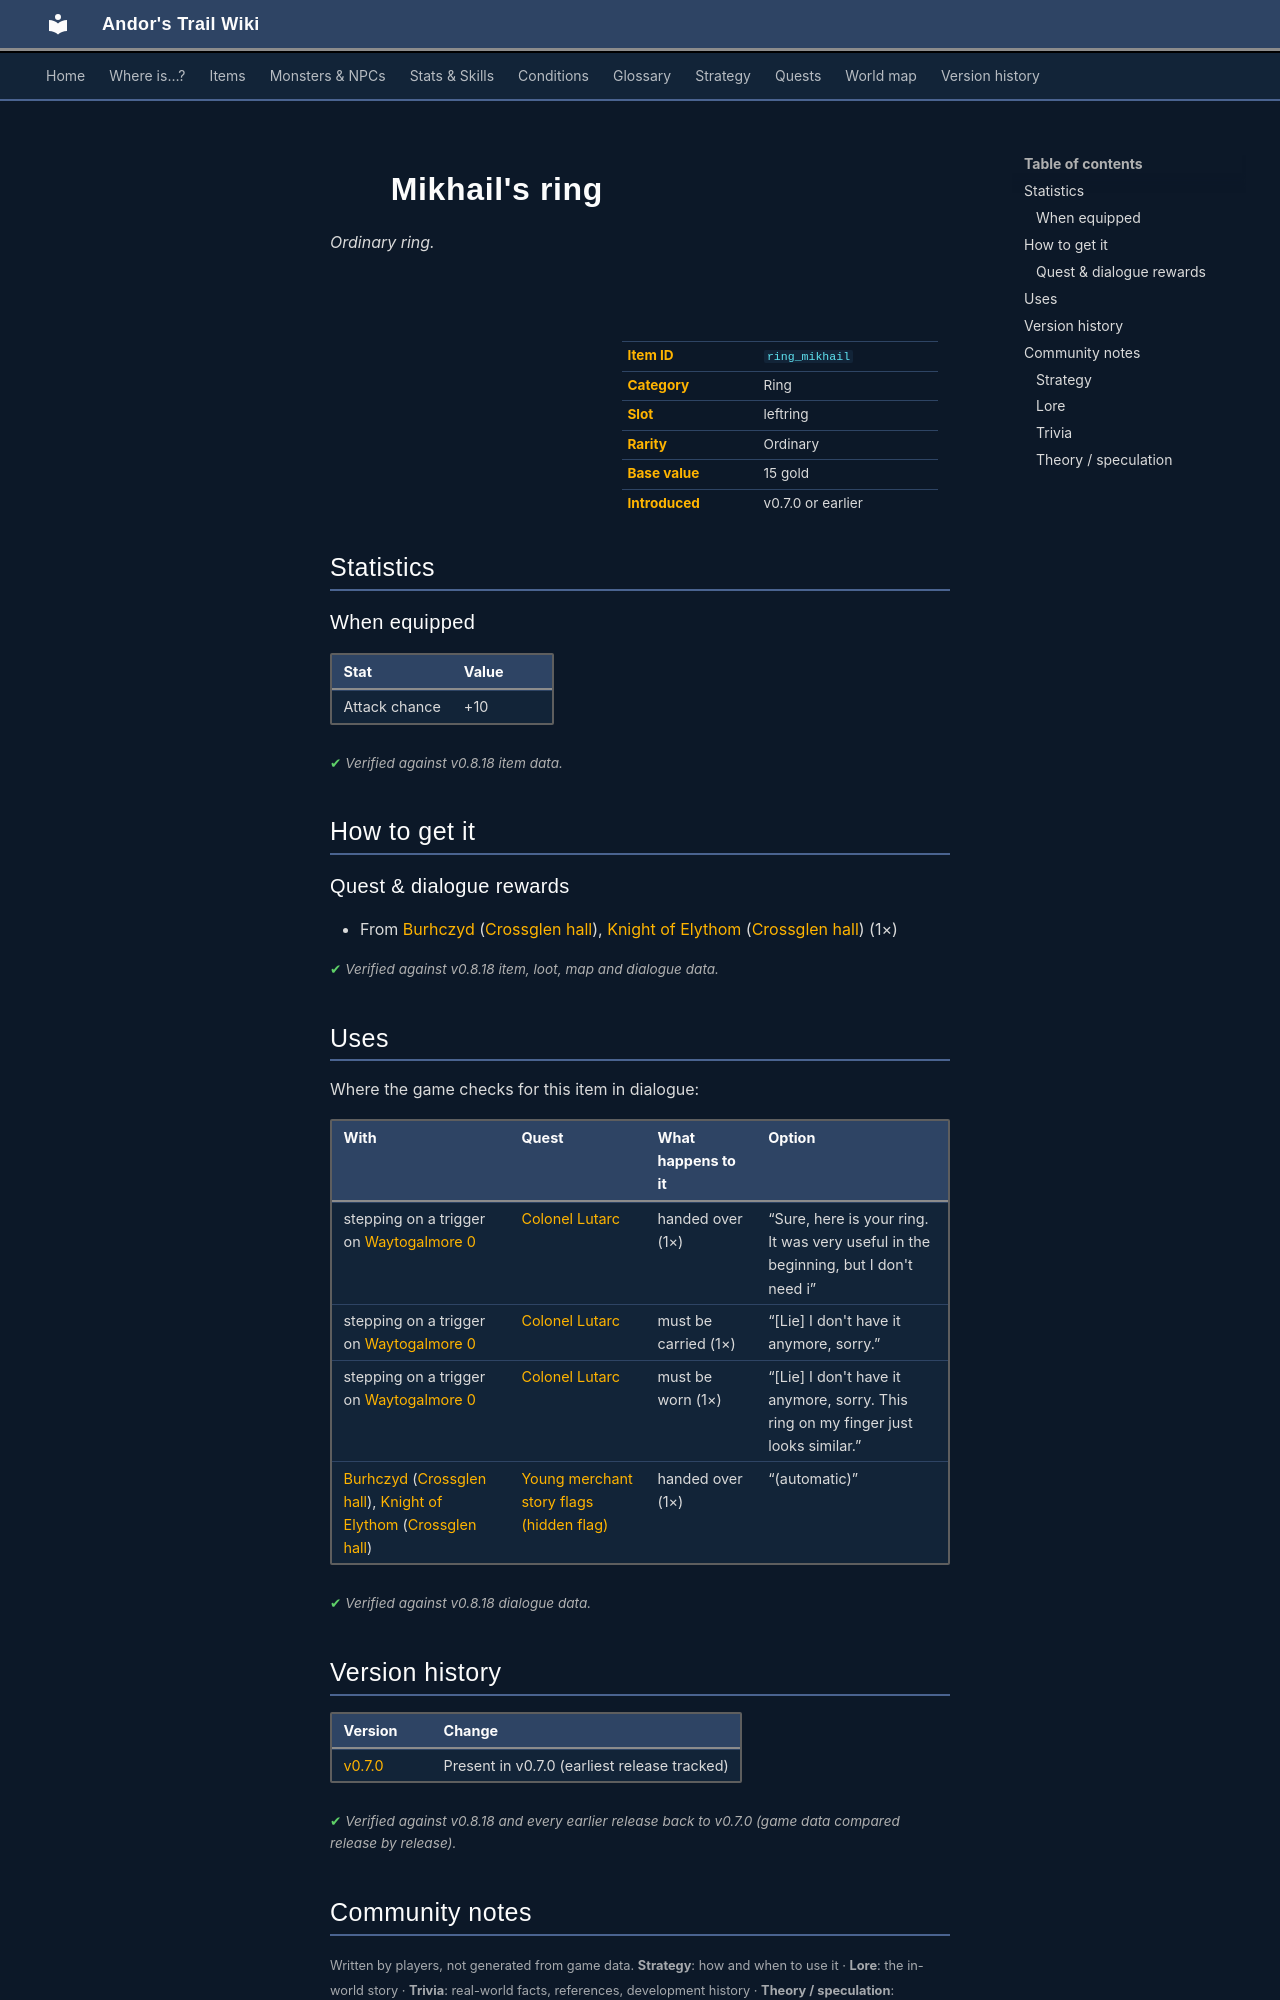

repository: asdfghjkl628/Andor-s-Trail-Wikiiii · page: items/ring_mikhail/index.html · generator: mkdocs

---
description: "Mikhail's ring is a ordinary ring in Andor's Trail (Attack chance +10). How to get it: quests and dialogue."
---

# ![](../assets/icons/items/items_jewelry_0.png){ .sprite } Mikhail's ring

*Ordinary ring.*

<div class="infobox" markdown>

<p class="ib-img"><img class="sprite" src="../../assets/icons/items/items_jewelry_0.png" alt=""></p>

| | |
|---|---|
| **Item ID** | `ring_mikhail` |
| **Category** | Ring |
| **Slot** | leftring |
| **Rarity** | Ordinary |
| **Base value** | 15 gold |
| **Introduced** | v0.7.0 or earlier |

</div>

## Statistics

### When equipped

| Stat | Value |
|---|---|
| Attack chance | +10 |

<p class="verified">Verified against v0.8.18 item data.</p>

## How to get it

### Quest & dialogue rewards

- From [Burhczyd](../monsters/burhczyd1.md) ([Crossglen hall](../maps/crossglen_hall.md)), [Knight of Elythom](../monsters/burhczyd1e.md) ([Crossglen hall](../maps/crossglen_hall.md)) (1×)


<p class="verified">Verified against v0.8.18 item, loot, map and dialogue data.</p>

## Uses

Where the game checks for this item in dialogue:

| With | Quest | What happens to it | Option |
|---|---|---|---|
| stepping on a trigger on [Waytogalmore 0](../maps/waytogalmore0.md) | [Colonel Lutarc](../quests/stn_colonel.md#stage-131) | handed over (1×) | “Sure, here is your ring. It was very useful in the beginning, but I don't need i” |
| stepping on a trigger on [Waytogalmore 0](../maps/waytogalmore0.md) | [Colonel Lutarc](../quests/stn_colonel.md#stage-131) | must be carried (1×) | “[Lie] I don't have it anymore, sorry.” |
| stepping on a trigger on [Waytogalmore 0](../maps/waytogalmore0.md) | [Colonel Lutarc](../quests/stn_colonel.md#stage-131) | must be worn (1×) | “[Lie] I don't have it anymore, sorry. This ring on my finger just looks similar.” |
| [Burhczyd](../monsters/burhczyd1.md) ([Crossglen hall](../maps/crossglen_hall.md)), [Knight of Elythom](../monsters/burhczyd1e.md) ([Crossglen hall](../maps/crossglen_hall.md)) | [Young merchant story flags (hidden flag)](../quests/quest_burhczyd_nd.md#stage-83) | handed over (1×) | “(automatic)” |

<p class="verified">Verified against v0.8.18 dialogue data.</p>


## Version history

| Version | Change |
|---|---|
| [v0.7.0](../versions/0.7.0.md) | Present in v0.7.0 (earliest release tracked) |

<p class="verified">Verified against v0.8.18 and every earlier release back to v0.7.0 (game data compared release by release).</p>


## Community notes

<small>Written by players, not generated from game data. **Strategy**: how and when to use it · **Lore**: the in-world story · **Trivia**: real-world facts, references, development history · **Theory / speculation**: unconfirmed ideas; may just be unfinished content</small>

### Strategy

*No notes yet. Contributions are welcome: [add a note](https://github.com/asdfghjkl628/Andor-s-Trail-Wikiiii/new/main/notes/items?filename=ring_mikhail.md&value=%23%23%20Strategy%0A%0A%3C%21--%20how%20and%20when%20to%20use%20it%20--%3E%0A%0A%23%23%20Lore%0A%0A%3C%21--%20the%20in-world%20story%20--%3E%0A%0A%23%23%20Trivia%0A%0A%3C%21--%20real-world%20facts%2C%20references%2C%20development%20history%20--%3E%0A%0A%23%23%20Theory%20/%20speculation%0A%0A%3C%21--%20unconfirmed%20ideas%3B%20may%20just%20be%20unfinished%20content%20--%3E%0A).*

### Lore

*No notes yet. Contributions are welcome: [add a note](https://github.com/asdfghjkl628/Andor-s-Trail-Wikiiii/new/main/notes/items?filename=ring_mikhail.md&value=%23%23%20Strategy%0A%0A%3C%21--%20how%20and%20when%20to%20use%20it%20--%3E%0A%0A%23%23%20Lore%0A%0A%3C%21--%20the%20in-world%20story%20--%3E%0A%0A%23%23%20Trivia%0A%0A%3C%21--%20real-world%20facts%2C%20references%2C%20development%20history%20--%3E%0A%0A%23%23%20Theory%20/%20speculation%0A%0A%3C%21--%20unconfirmed%20ideas%3B%20may%20just%20be%20unfinished%20content%20--%3E%0A).*
